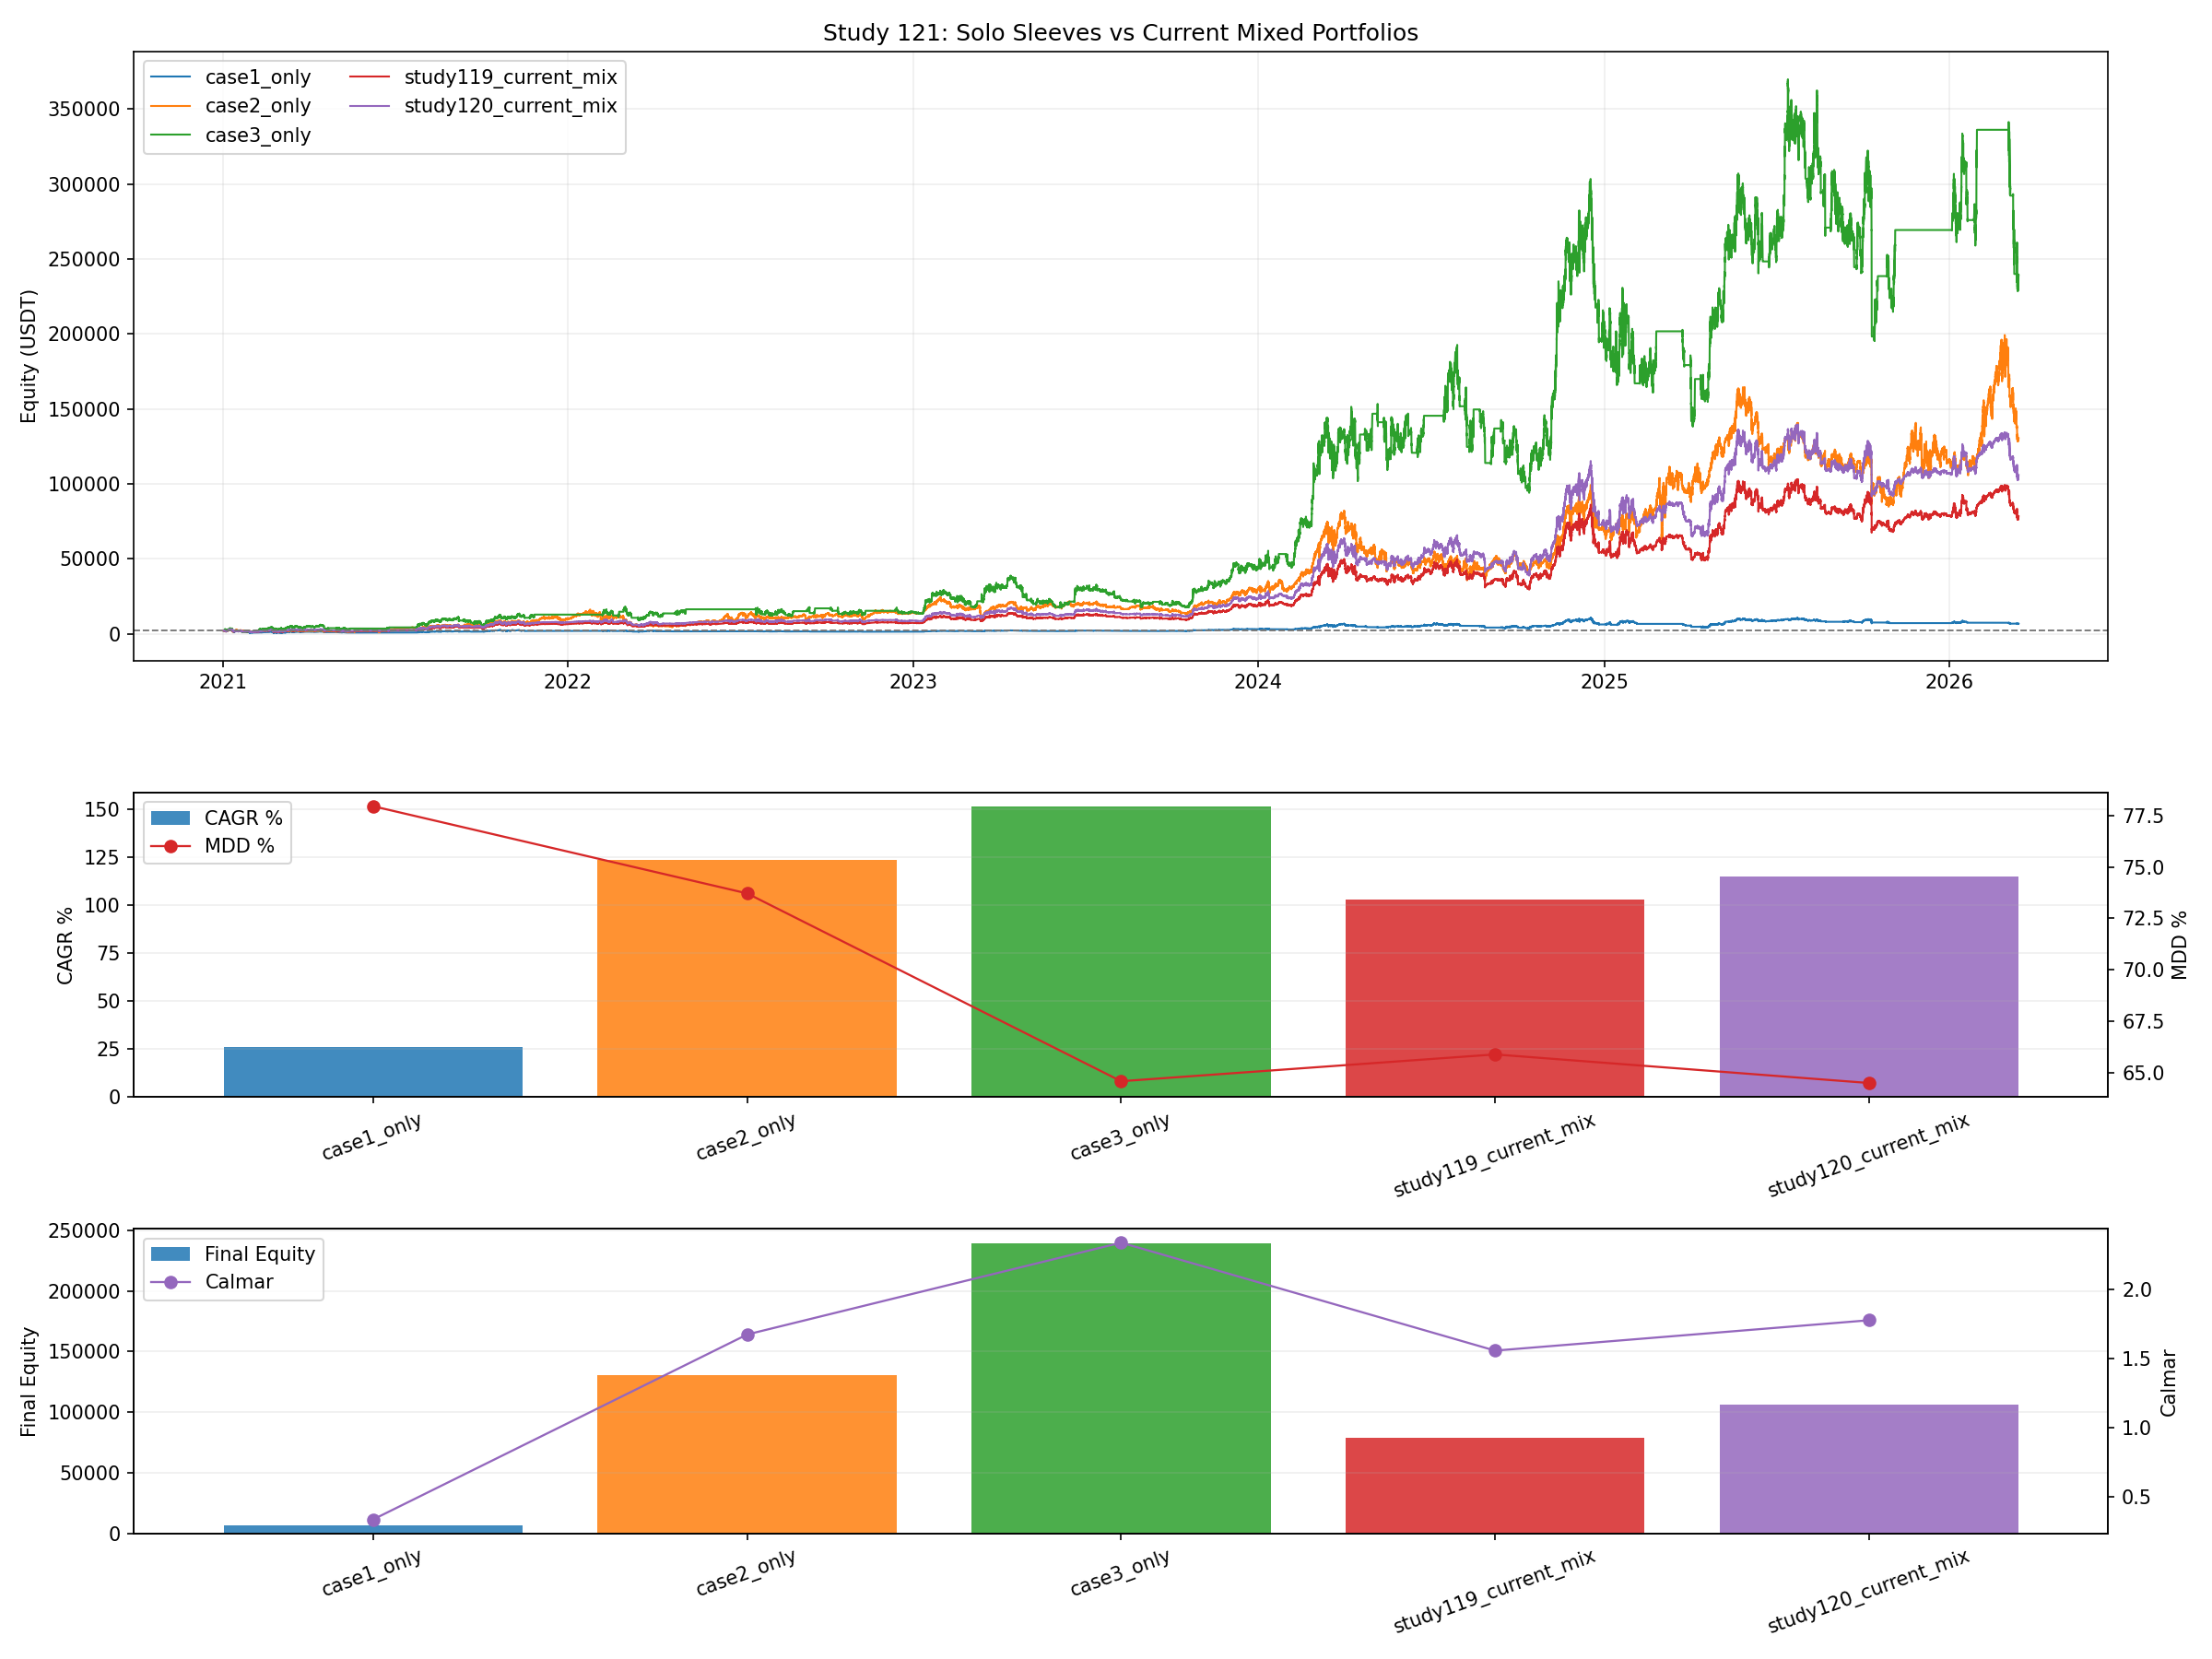

Reproduce this figure in Python.
from __future__ import annotations

import importlib.util
import sys
from pathlib import Path

import matplotlib.pyplot as plt
import numpy as np
import pandas as pd


BASE_002_PATH = Path("002_backtest_btcusdt.py")
BASE_04_PATH = Path("04_backtest_btcusdt_mode_compare.py")
BASE_32_PATH = Path("32_backtest_btcusdt_live_nla.py")
BASE_42_PATH = Path("42_backtest_btcusdt_scale06_adx002_equity_combo.py")
BASE_47_PATH = Path("47_backtest_btcusdt_scale06_adx002_case1_standalone.py")
BASE_62_PATH = Path("62_backtest_btcusdt_scale06_adx002_case1_m4_hedge_release_gap_tune.py")
BASE_76_PATH = Path("76_backtest_btcusdt_scale06_adx002_regime_hold_leverage_sweep.py")
BASE_111_PATH = Path("111_backtest_btcusdt_sr_smc_5m_profitmax.py")
BASE_114_PATH = Path("114_backtest_btcusdt_best_with_sr_smc_filters.py")
BASE_117_PATH = Path("117_backtest_btcusdt_115_highcagr_push.py")

OUT_BASE = "121_backtest_btcusdt_solo_vs_current_mix_2021plus"
OUT_PNG = Path(f"{OUT_BASE}.png")
OUT_CSV = Path(f"{OUT_BASE}.csv")
OUT_MD = Path(f"{OUT_BASE}.md")
OUT_CURVES_CSV = Path(f"{OUT_BASE}_curves.csv")

INITIAL_CAPITAL_TOTAL = 2000.0
SOLO_INITIAL_CAPITAL = 1000.0
RESAMPLE_RULE = "15min"
BACKTEST_START = pd.Timestamp("2021-01-01")

CASE1_VARIANT = "shallow6_else2bull"
CASE3_VARIANT = "lv3p0_g12_body25_tp20_lb5_none"

MIX_VARIANTS = [
    {
        "variant": "study119_current_mix",
        "w1": 0.49,
        "w2": 0.27,
        "w3": 0.24,
        "rebalance_rule": "1h",
        "note": "119 winner",
    },
    {
        "variant": "study120_current_mix",
        "w1": 0.46,
        "w2": 0.24,
        "w3": 0.30,
        "rebalance_rule": "30min",
        "note": "120 winner",
    },
]


def load_module(alias: str, path: Path):
    if not path.exists():
        raise FileNotFoundError(f"Missing script: {path}")
    spec = importlib.util.spec_from_file_location(alias, path)
    if spec is None or spec.loader is None:
        raise RuntimeError(f"Cannot load module from: {path}")
    module = importlib.util.module_from_spec(spec)
    sys.modules[alias] = module
    spec.loader.exec_module(module)
    return module


def _fmt(v: float, digits: int = 4) -> str:
    if pd.isna(v):
        return "N/A"
    return f"{float(v):.{digits}f}"


def resample_equity(curve: pd.DataFrame, equity_col: str = "equity", out_col: str = "equity") -> pd.DataFrame:
    out = curve.copy()
    out["timestamp"] = pd.to_datetime(out["timestamp"])
    out = (
        out.set_index("timestamp")
        .sort_index()[[equity_col]]
        .resample(RESAMPLE_RULE)
        .last()
        .dropna()
        .reset_index()
        .rename(columns={equity_col: out_col})
    )
    return out


def scale_equity(curve: pd.DataFrame, equity_col: str, scale: float) -> pd.DataFrame:
    out = curve.copy()
    out[equity_col] = out[equity_col].astype(float) * float(scale)
    return out


def compute_curve_stats(curve: pd.DataFrame, equity_col: str, initial_capital: float) -> dict:
    series = curve[equity_col].astype(float)
    final_equity = float(series.iloc[-1])
    total_return_pct = ((final_equity / float(initial_capital)) - 1.0) * 100.0
    elapsed_days = (curve["timestamp"].iloc[-1] - curve["timestamp"].iloc[0]).total_seconds() / 86400.0
    years = max(elapsed_days / 365.25, 1e-9)
    cagr_pct = ((final_equity / float(initial_capital)) ** (1.0 / years) - 1.0) * 100.0
    dd = series / series.cummax() - 1.0
    max_drawdown_pct = float(-dd.min() * 100.0)
    calmar_ratio = float(cagr_pct / max_drawdown_pct) if max_drawdown_pct > 0 else np.nan
    return {
        "final_equity": final_equity,
        "total_return_pct": total_return_pct,
        "cagr_pct": cagr_pct,
        "max_drawdown_pct": max_drawdown_pct,
        "calmar_ratio": calmar_ratio,
    }


def clip_curve(curve: pd.DataFrame, start_ts: pd.Timestamp, end_ts: pd.Timestamp, equity_col: str) -> pd.DataFrame:
    out = curve.copy()
    out["timestamp"] = pd.to_datetime(out["timestamp"])
    out = out[(out["timestamp"] >= start_ts) & (out["timestamp"] <= end_ts)].copy()
    out = out.sort_values("timestamp").reset_index(drop=True)
    if out.empty:
        raise RuntimeError("Clipped curve is empty")
    return out[["timestamp", equity_col]].copy()


def run_mix(curve_map: dict[str, pd.DataFrame], mix_cfg: dict) -> tuple[pd.DataFrame, dict]:
    case1 = curve_map["case1_only"].rename(columns={"equity": "equity_case1"})
    case2 = curve_map["case2_only"].rename(columns={"equity": "equity_case2"})
    case3 = curve_map["case3_only"].rename(columns={"equity": "equity_case3"})

    merged = pd.merge(case1, case2, on="timestamp", how="outer")
    merged = pd.merge(merged, case3, on="timestamp", how="outer")
    merged = merged.sort_values("timestamp").reset_index(drop=True)
    merged["equity_case1"] = merged["equity_case1"].ffill()
    merged["equity_case2"] = merged["equity_case2"].ffill()
    merged["equity_case3"] = merged["equity_case3"].ffill()
    merged = merged.dropna(subset=["equity_case1", "equity_case2", "equity_case3"]).copy()

    ret1 = merged["equity_case1"].astype(float).pct_change().fillna(0.0).to_numpy()
    ret2 = merged["equity_case2"].astype(float).pct_change().fillna(0.0).to_numpy()
    ret3 = merged["equity_case3"].astype(float).pct_change().fillna(0.0).to_numpy()
    ts = merged["timestamp"]
    rebalance_rule = str(mix_cfg["rebalance_rule"])
    rebal_flags = (ts.dt.floor(rebalance_rule) != ts.dt.floor(rebalance_rule).shift(1)).to_numpy()

    w1 = float(mix_cfg["w1"])
    w2 = float(mix_cfg["w2"])
    w3 = float(mix_cfg["w3"])

    cap1 = np.zeros(len(merged), dtype=float)
    cap2 = np.zeros(len(merged), dtype=float)
    cap3 = np.zeros(len(merged), dtype=float)
    total = np.zeros(len(merged), dtype=float)
    fee_paid = 0.0
    rebalance_count = 0
    fee_rate = 0.0004

    cap1[0] = INITIAL_CAPITAL_TOTAL * w1
    cap2[0] = INITIAL_CAPITAL_TOTAL * w2
    cap3[0] = INITIAL_CAPITAL_TOTAL * w3
    total[0] = cap1[0] + cap2[0] + cap3[0]

    for i in range(1, len(merged)):
        c1 = cap1[i - 1] * (1.0 + float(ret1[i]))
        c2 = cap2[i - 1] * (1.0 + float(ret2[i]))
        c3 = cap3[i - 1] * (1.0 + float(ret3[i]))
        cur_total = c1 + c2 + c3

        if rebal_flags[i]:
            target1 = cur_total * w1
            target2 = cur_total * w2
            target3 = cur_total * w3
            fee = (abs(target1 - c1) + abs(target2 - c2) + abs(target3 - c3)) * fee_rate
            cur_total -= fee
            c1 = cur_total * w1
            c2 = cur_total * w2
            c3 = cur_total * w3
            fee_paid += fee
            rebalance_count += 1

        cap1[i] = c1
        cap2[i] = c2
        cap3[i] = c3
        total[i] = cur_total

    out = merged[["timestamp"]].copy()
    out["equity"] = total
    out["cap1"] = cap1
    out["cap2"] = cap2
    out["cap3"] = cap3
    return out, {"rebalance_count": rebalance_count, "fee_paid": fee_paid}


def save_plot(curves_df: pd.DataFrame, metrics_df: pd.DataFrame):
    order = metrics_df["variant"].tolist()
    cmap = plt.get_cmap("tab10")
    colors = {variant: cmap(i % 10) for i, variant in enumerate(order)}

    fig, axes = plt.subplots(3, 1, figsize=(16, 12), sharex=False, gridspec_kw={"height_ratios": [2.0, 1.0, 1.0]})
    ax_eq, ax_perf, ax_calmar = axes

    for variant in order:
        curve = curves_df[curves_df["variant"] == variant].copy()
        if curve.empty:
            continue
        ax_eq.plot(curve["timestamp"], curve["equity"], linewidth=1.0, label=variant, color=colors[variant])
    ax_eq.axhline(INITIAL_CAPITAL_TOTAL, color="#777777", linestyle="--", linewidth=0.9)
    ax_eq.set_title("Study 121: Solo Sleeves vs Current Mixed Portfolios")
    ax_eq.set_ylabel("Equity (USDT)")
    ax_eq.grid(True, alpha=0.2)
    ax_eq.legend(loc="upper left", ncol=2)

    ax_perf.bar(metrics_df["variant"], metrics_df["cagr_pct"], color=[colors[v] for v in order], alpha=0.85, label="CAGR %")
    ax_perf.set_ylabel("CAGR %")
    ax_perf.grid(True, axis="y", alpha=0.2)
    ax_perf.tick_params(axis="x", rotation=20)
    ax_perf_t = ax_perf.twinx()
    ax_perf_t.plot(metrics_df["variant"], metrics_df["max_drawdown_pct"], color="#d62728", marker="o", linewidth=1.1, label="MDD %")
    ax_perf_t.set_ylabel("MDD %")
    h1, l1 = ax_perf.get_legend_handles_labels()
    h2, l2 = ax_perf_t.get_legend_handles_labels()
    ax_perf.legend(h1 + h2, l1 + l2, loc="upper left")

    ax_calmar.bar(metrics_df["variant"], metrics_df["final_equity"], color=[colors[v] for v in order], alpha=0.85, label="Final Equity")
    ax_calmar.set_ylabel("Final Equity")
    ax_calmar.grid(True, axis="y", alpha=0.2)
    ax_calmar.tick_params(axis="x", rotation=20)
    ax_calmar_t = ax_calmar.twinx()
    ax_calmar_t.plot(metrics_df["variant"], metrics_df["calmar_ratio"], color="#9467bd", marker="o", linewidth=1.1, label="Calmar")
    ax_calmar_t.set_ylabel("Calmar")
    h1, l1 = ax_calmar.get_legend_handles_labels()
    h2, l2 = ax_calmar_t.get_legend_handles_labels()
    ax_calmar.legend(h1 + h2, l1 + l2, loc="upper left")

    fig.tight_layout()
    fig.savefig(OUT_PNG, dpi=150)
    plt.close(fig)


def save_report(metrics_df: pd.DataFrame, cache_end_ts: pd.Timestamp, common_start: pd.Timestamp, common_end: pd.Timestamp):
    best_cagr = metrics_df.sort_values("cagr_pct", ascending=False).iloc[0]
    best_calmar = metrics_df.sort_values("calmar_ratio", ascending=False).iloc[0]
    best_mdd = metrics_df.sort_values("max_drawdown_pct", ascending=True).iloc[0]
    current_mix_120 = metrics_df[metrics_df["variant"] == "study120_current_mix"].iloc[0]
    current_mix_119 = metrics_df[metrics_df["variant"] == "study119_current_mix"].iloc[0]

    lines: list[str] = []
    lines.append("# 121 연구: case1/case2/case3 단독 vs 현재 혼합 포트폴리오 비교")
    lines.append("")
    lines.append("## 설정")
    lines.append(f"- 현재 날짜는 `2026-04-11`이지만, 로컬 최신 BTCUSDT 1분 캐시는 `{cache_end_ts}`까지 있다.")
    lines.append("- 따라서 이번 비교는 `2021-01-01`부터 데이터를 불러오되, 실제 공정 비교 구간은 모든 곡선이 겹치는 공통 구간으로 맞췄다.")
    lines.append(f"- 공통 비교 구간: `{common_start}` ~ `{common_end}`")
    lines.append(f"- 기준 자본은 모든 비교에서 `{INITIAL_CAPITAL_TOTAL:.0f} USDT`로 통일했다.")
    lines.append("")
    lines.append("## 비교 대상")
    lines.append(f"- `case1_only`: study 62의 `{CASE1_VARIANT}` case1 sleeve 단독")
    lines.append("- `case2_only`: study 42의 case2 sleeve 단독")
    lines.append(f"- `case3_only`: 현재 혼합 포트폴리오가 쓰는 case3 source `{CASE3_VARIANT}` 단독")
    lines.append("- `study119_current_mix`: 현재 혼합 정의서의 `49/27/24`, `1h rebalance`")
    lines.append("- `study120_current_mix`: 최근 CAGR winner의 `46/24/30`, `30min rebalance`")
    lines.append("")
    lines.append("## 결과 표")
    lines.append("")
    lines.append("| Variant | Type | Rebalance | W1 | W2 | W3 | Final Equity | CAGR % | MDD % | Calmar | Trades |")
    lines.append("| --- | --- | --- | ---: | ---: | ---: | ---: | ---: | ---: | ---: | ---: |")
    for _, row in metrics_df.iterrows():
        lines.append(
            f"| {row['variant']} | {row['strategy_type']} | {row['rebalance_rule']} | "
            f"{_fmt(row['w1'], 2)} | {_fmt(row['w2'], 2)} | {_fmt(row['w3'], 2)} | "
            f"{_fmt(row['final_equity'])} | {_fmt(row['cagr_pct'])} | {_fmt(row['max_drawdown_pct'])} | "
            f"{_fmt(row['calmar_ratio'])} | {('N/A' if pd.isna(row['trades']) else int(row['trades']))} |"
        )
    lines.append("")
    lines.append("## 한눈에 보기")
    lines.append(
        f"- 최고 CAGR: `{best_cagr['variant']}` -> `{_fmt(best_cagr['cagr_pct'])}%`"
    )
    lines.append(
        f"- 최고 Calmar: `{best_calmar['variant']}` -> `{_fmt(best_calmar['calmar_ratio'])}`"
    )
    lines.append(
        f"- 최저 MDD: `{best_mdd['variant']}` -> `{_fmt(best_mdd['max_drawdown_pct'])}%`"
    )
    lines.append(
        f"- 120 mix vs 119 mix: CAGR `{_fmt(current_mix_120['cagr_pct'] - current_mix_119['cagr_pct'])}pp`, "
        f"MDD `{_fmt(current_mix_120['max_drawdown_pct'] - current_mix_119['max_drawdown_pct'])}pp`, "
        f"Calmar `{_fmt(current_mix_120['calmar_ratio'] - current_mix_119['calmar_ratio'])}`"
    )
    lines.append("")
    lines.append("## 해석")
    lines.append("- 단독 sleeve와 혼합 포트폴리오를 같은 기간에 맞춰 보면, 현재 알파의 대부분이 어느 sleeve에서 나오고 있는지 더 명확히 볼 수 있다.")
    lines.append("- 특히 `case3_only`가 강한데도 혼합에서 더 좋아진다면, case3 자체 알파와 case1/case2 분산효과가 동시에 작동한 것으로 볼 수 있다.")
    lines.append("- 반대로 단독 sleeve보다 혼합이 약하다면, 현재 비중이나 리밸런스가 알파를 깎고 있는지 다시 봐야 한다.")
    lines.append("")
    lines.append("## 산출물")
    lines.append(f"- Plot: `{OUT_PNG}`")
    lines.append(f"- Metrics CSV: `{OUT_CSV}`")
    lines.append(f"- Curves CSV: `{OUT_CURVES_CSV}`")
    lines.append(f"- Report: `{OUT_MD}`")

    OUT_MD.write_text("\n".join(lines), encoding="utf-8")


def run_validations(metrics_df: pd.DataFrame, common_start: pd.Timestamp, cache_end_ts: pd.Timestamp):
    required = {"case1_only", "case2_only", "case3_only", "study119_current_mix", "study120_current_mix"}
    if not required.issubset(set(metrics_df["variant"])):
        raise AssertionError("missing required comparison rows")
    if common_start.year != 2021:
        raise AssertionError("common comparison window did not start in 2021")
    if cache_end_ts.date() != pd.Timestamp("2026-03-15").date():
        raise AssertionError("latest local cache end is not the expected 2026-03-15")


def run():
    print("Loading modules...")
    m002 = load_module("study002_for_121", BASE_002_PATH)
    m04 = load_module("study04_for_121", BASE_04_PATH)
    m32 = load_module("study32_for_121", BASE_32_PATH)
    m42 = load_module("study42_for_121", BASE_42_PATH)
    m47 = load_module("study47_for_121", BASE_47_PATH)
    m62 = load_module("study62_for_121", BASE_62_PATH)
    s76 = load_module("study76_for_121", BASE_76_PATH)
    m111 = load_module("study111_for_121", BASE_111_PATH)
    m114 = load_module("study114_for_121", BASE_114_PATH)
    m117 = load_module("study117_for_121", BASE_117_PATH)

    print("Loading 2021+ raw market data...")
    df_1m, df_4h, cache_end_ts = m114.load_market_data_2021plus()

    print("Running case1 sleeve...")
    case1_cfg = next(item for item in m62.VARIANTS if str(item["variant"]) == CASE1_VARIANT)
    Case1Class = m62.build_variant_class(
        m47.LiveParityNoLookahead,
        int(case1_cfg["bullish_close_bars"]),
        float(case1_cfg["shallow_gap_pct"]),
    )
    bt1 = Case1Class(
        symbol=m47.SYMBOL,
        initial_capital=SOLO_INITIAL_CAPITAL,
        commission=m47.COMMISSION,
        entry_scale=m62.ENTRY_SCALE,
    )
    m47.configure_baseline_params(bt1)
    bt1.run(df_1m.copy(), df_4h.copy(), backtest_start_date=BACKTEST_START)
    case1_curve = pd.DataFrame(bt1.equity_curve)[["timestamp", "equity"]].copy()
    case1_curve["timestamp"] = pd.to_datetime(case1_curve["timestamp"])
    case1_curve = resample_equity(case1_curve, "equity", "equity")
    case1_curve = scale_equity(case1_curve, "equity", INITIAL_CAPITAL_TOTAL / SOLO_INITIAL_CAPITAL)

    print("Running case2 sleeve...")
    Case2Class = m42.build_case2_class(m32)
    bt2 = Case2Class(
        base_module=m002,
        symbol=m002.SYMBOL,
        initial_capital=SOLO_INITIAL_CAPITAL,
        commission=m002.COMMISSION,
        entry_scale=m42.ENTRY_SCALE,
    )
    m04.configure_baseline_params(bt2)
    bt2.run(df_1m.copy(), df_4h.copy(), backtest_start_date=BACKTEST_START)
    case2_curve = pd.DataFrame(bt2.equity_curve)[["timestamp", "equity"]].copy()
    case2_curve["timestamp"] = pd.to_datetime(case2_curve["timestamp"])
    case2_curve = resample_equity(case2_curve, "equity", "equity")
    case2_curve = scale_equity(case2_curve, "equity", INITIAL_CAPITAL_TOTAL / SOLO_INITIAL_CAPITAL)

    print("Preparing market and running case3 sleeve...")
    market = m114.prepare_market_114(df_1m.copy(), df_4h.copy(), m47, m111)
    case3_cfg = next(item for item in m117.build_variants() if str(item["variant"]) == CASE3_VARIANT)
    case3_curve_raw, case3_stats_raw = m117.run_variant_117(market, case3_cfg, s76)
    case3_curve = case3_curve_raw[["timestamp", "equity"]].copy()
    case3_curve["timestamp"] = pd.to_datetime(case3_curve["timestamp"])
    case3_curve = resample_equity(case3_curve, "equity", "equity")
    case3_curve = scale_equity(case3_curve, "equity", INITIAL_CAPITAL_TOTAL / float(s76.INITIAL_CAPITAL))

    common_start = max(
        pd.Timestamp(case1_curve["timestamp"].min()),
        pd.Timestamp(case2_curve["timestamp"].min()),
        pd.Timestamp(case3_curve["timestamp"].min()),
    )
    common_end = min(
        pd.Timestamp(case1_curve["timestamp"].max()),
        pd.Timestamp(case2_curve["timestamp"].max()),
        pd.Timestamp(case3_curve["timestamp"].max()),
    )

    case1_curve = clip_curve(case1_curve, common_start, common_end, "equity")
    case2_curve = clip_curve(case2_curve, common_start, common_end, "equity")
    case3_curve = clip_curve(case3_curve, common_start, common_end, "equity")

    curve_map = {
        "case1_only": case1_curve,
        "case2_only": case2_curve,
        "case3_only": case3_curve,
    }

    rows: list[dict] = []

    case1_metrics = compute_curve_stats(case1_curve, "equity", INITIAL_CAPITAL_TOTAL)
    rows.append(
        {
            "variant": "case1_only",
            "strategy_type": "solo",
            "rebalance_rule": "none",
            "w1": 1.0,
            "w2": 0.0,
            "w3": 0.0,
            **case1_metrics,
            "trades": len(bt1.trades),
            "win_rate_pct": m47.calculate_metrics(bt1, SOLO_INITIAL_CAPITAL).get("win_rate_pct", np.nan),
            "note": f"study62 {CASE1_VARIANT}",
        }
    )

    case2_metrics = compute_curve_stats(case2_curve, "equity", INITIAL_CAPITAL_TOTAL)
    rows.append(
        {
            "variant": "case2_only",
            "strategy_type": "solo",
            "rebalance_rule": "none",
            "w1": 0.0,
            "w2": 1.0,
            "w3": 0.0,
            **case2_metrics,
            "trades": len(bt2.trades),
            "win_rate_pct": m47.calculate_metrics(bt2, SOLO_INITIAL_CAPITAL).get("win_rate_pct", np.nan),
            "note": "study42 case2 sleeve",
        }
    )

    case3_metrics = compute_curve_stats(case3_curve, "equity", INITIAL_CAPITAL_TOTAL)
    rows.append(
        {
            "variant": "case3_only",
            "strategy_type": "solo",
            "rebalance_rule": "none",
            "w1": 0.0,
            "w2": 0.0,
            "w3": 1.0,
            **case3_metrics,
            "trades": int(case3_stats_raw.get("trades", 0)),
            "win_rate_pct": np.nan,
            "note": f"study117/current case3 source {CASE3_VARIANT}",
        }
    )

    print("Running current mixed portfolios...")
    for mix_cfg in MIX_VARIANTS:
        mix_curve, mix_run_stats = run_mix(curve_map, mix_cfg)
        curve_map[str(mix_cfg["variant"])] = mix_curve[["timestamp", "equity"]].copy()
        mix_metrics = compute_curve_stats(mix_curve, "equity", INITIAL_CAPITAL_TOTAL)
        rows.append(
            {
                "variant": str(mix_cfg["variant"]),
                "strategy_type": "mix",
                "rebalance_rule": str(mix_cfg["rebalance_rule"]),
                "w1": float(mix_cfg["w1"]),
                "w2": float(mix_cfg["w2"]),
                "w3": float(mix_cfg["w3"]),
                **mix_metrics,
                "trades": np.nan,
                "win_rate_pct": np.nan,
                "note": str(mix_cfg["note"]),
                **mix_run_stats,
            }
        )

    metrics_df = pd.DataFrame(rows)
    order = ["case1_only", "case2_only", "case3_only", "study119_current_mix", "study120_current_mix"]
    metrics_df["sort_key"] = metrics_df["variant"].map({v: i for i, v in enumerate(order)})
    metrics_df = metrics_df.sort_values("sort_key").drop(columns=["sort_key"]).reset_index(drop=True)

    curves_out = []
    for variant in order:
        curve = curve_map[variant].copy()
        curve["variant"] = variant
        curves_out.append(curve)
    curves_df = pd.concat(curves_out, ignore_index=True)

    metrics_df.to_csv(OUT_CSV, index=False)
    curves_df.to_csv(OUT_CURVES_CSV, index=False)
    save_plot(curves_df, metrics_df)
    save_report(metrics_df, cache_end_ts, common_start, common_end)
    run_validations(metrics_df, common_start, cache_end_ts)

    print(f"saved_plot={OUT_PNG}")
    print(f"saved_metrics={OUT_CSV}")
    print(f"saved_curves={OUT_CURVES_CSV}")
    print(f"saved_report={OUT_MD}")
    print(metrics_df.to_string(index=False))


if __name__ == "__main__":
    run()
